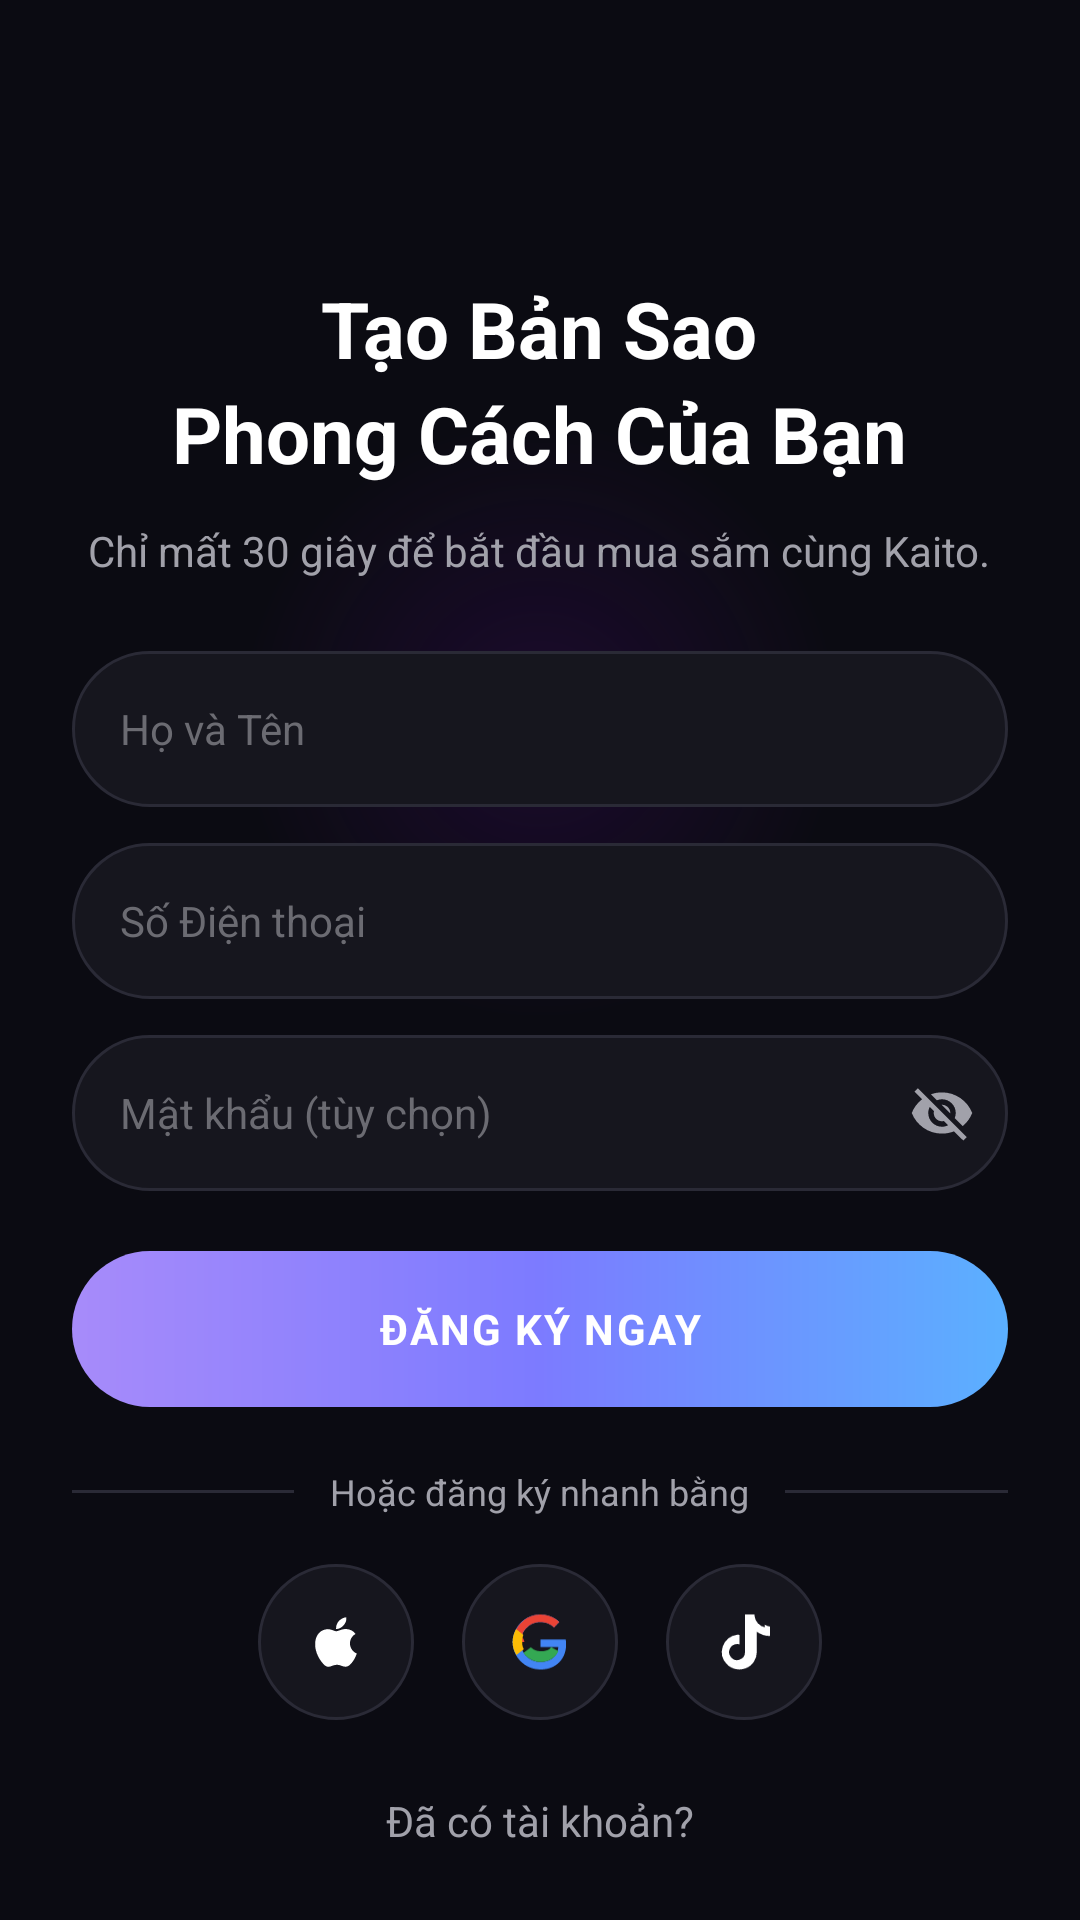

The Android layout XML behind this screen, and the referenced resources:
<!-- AndroidManifest.xml: activity theme Theme.BanQuanAo.Auth -->
<!-- res/layout/activity_register.xml -->
<?xml version="1.0" encoding="utf-8"?>
<androidx.core.widget.NestedScrollView
    xmlns:android="http://schemas.android.com/apk/res/android"
    xmlns:tools="http://schemas.android.com/tools"
    android:id="@+id/registerRoot"
    android:layout_width="match_parent"
    android:layout_height="match_parent"
    android:background="@drawable/bg_login_root"
    android:fillViewport="true"
    android:overScrollMode="never"
    tools:context=".ui.auth.RegisterActivity">

    <LinearLayout
        android:layout_width="match_parent"
        android:layout_height="wrap_content"
        android:orientation="vertical"
        android:paddingHorizontal="@dimen/space_2xl"
        android:paddingTop="@dimen/space_lg"
        android:paddingBottom="@dimen/space_2xl">

        
        <ImageView
            android:id="@+id/btnBack"
            android:layout_width="32dp"
            android:layout_height="32dp"
            android:layout_marginTop="@dimen/space_md"
            android:padding="4dp"
            android:src="@drawable/ic_back" />

        
        <TextView
            android:layout_width="wrap_content"
            android:layout_height="wrap_content"
            android:layout_gravity="center_horizontal"
            android:layout_marginTop="@dimen/space_3xl"
            android:gravity="center"
            android:text="@string/register_title_1"
            android:textColor="@color/login_text_primary"
            android:textSize="26sp"
            android:textStyle="bold" />

        <TextView
            android:layout_width="wrap_content"
            android:layout_height="wrap_content"
            android:layout_gravity="center_horizontal"
            android:gravity="center"
            android:text="@string/register_title_2"
            android:textColor="@color/login_text_primary"
            android:textSize="26sp"
            android:textStyle="bold" />

        <TextView
            android:layout_width="wrap_content"
            android:layout_height="wrap_content"
            android:layout_gravity="center_horizontal"
            android:layout_marginTop="@dimen/space_md"
            android:gravity="center"
            android:text="@string/register_subtitle"
            android:textColor="@color/login_text_secondary"
            android:textSize="@dimen/text_body" />

        
        <EditText
            android:id="@+id/inputName"
            android:layout_width="match_parent"
            android:layout_height="@dimen/login_input_height"
            android:layout_marginTop="@dimen/space_2xl"
            android:autofillHints="name"
            android:background="@drawable/bg_login_input"
            android:hint="@string/register_name_hint"
            android:inputType="textPersonName"
            android:paddingHorizontal="@dimen/space_lg"
            android:textColor="@color/login_text_primary"
            android:textColorHint="@color/login_text_muted"
            android:textCursorDrawable="@null"
            android:textSize="@dimen/text_body" />

        <EditText
            android:id="@+id/inputPhone"
            android:layout_width="match_parent"
            android:layout_height="@dimen/login_input_height"
            android:layout_marginTop="@dimen/space_md"
            android:autofillHints="phone"
            android:background="@drawable/bg_login_input"
            android:hint="@string/register_phone_hint"
            android:inputType="phone"
            android:paddingHorizontal="@dimen/space_lg"
            android:textColor="@color/login_text_primary"
            android:textColorHint="@color/login_text_muted"
            android:textCursorDrawable="@null"
            android:textSize="@dimen/text_body" />

        
        <FrameLayout
            android:layout_width="match_parent"
            android:layout_height="@dimen/login_input_height"
            android:layout_marginTop="@dimen/space_md"
            android:background="@drawable/bg_login_input">

            <EditText
                android:id="@+id/inputPassword"
                android:layout_width="match_parent"
                android:layout_height="match_parent"
                android:autofillHints="password"
                android:background="@android:color/transparent"
                android:hint="@string/register_password_hint"
                android:inputType="textPassword"
                android:paddingStart="@dimen/space_lg"
                android:paddingEnd="48dp"
                android:textColor="@color/login_text_primary"
                android:textColorHint="@color/login_text_muted"
                android:textCursorDrawable="@null"
                android:textSize="@dimen/text_body" />

            <ImageView
                android:id="@+id/btnTogglePassword"
                android:layout_width="44dp"
                android:layout_height="44dp"
                android:layout_gravity="end|center_vertical"
                android:padding="11dp"
                android:src="@drawable/ic_eye_off" />
        </FrameLayout>

        
        <TextView
            android:id="@+id/btnSubmit"
            android:layout_width="match_parent"
            android:layout_height="@dimen/login_btn_height"
            android:layout_marginTop="@dimen/space_xl"
            android:background="@drawable/bg_login_btn_gradient"
            android:clickable="true"
            android:focusable="true"
            android:gravity="center"
            android:letterSpacing="0.05"
            android:text="@string/register_submit"
            android:textColor="@color/white"
            android:textSize="@dimen/text_body"
            android:textStyle="bold" />

        
        <LinearLayout
            android:layout_width="match_parent"
            android:layout_height="wrap_content"
            android:layout_marginTop="@dimen/space_xl"
            android:gravity="center_vertical"
            android:orientation="horizontal">

            <View
                android:layout_width="0dp"
                android:layout_height="1dp"
                android:layout_weight="1"
                android:background="@color/login_input_stroke" />

            <TextView
                android:layout_width="wrap_content"
                android:layout_height="wrap_content"
                android:paddingHorizontal="@dimen/space_md"
                android:text="@string/register_or_quick"
                android:textColor="@color/login_text_secondary"
                android:textSize="@dimen/text_small" />

            <View
                android:layout_width="0dp"
                android:layout_height="1dp"
                android:layout_weight="1"
                android:background="@color/login_input_stroke" />
        </LinearLayout>

        
        <LinearLayout
            android:layout_width="match_parent"
            android:layout_height="wrap_content"
            android:layout_marginTop="@dimen/space_lg"
            android:gravity="center"
            android:orientation="horizontal">

            <FrameLayout
                android:id="@+id/socialApple"
                android:layout_width="@dimen/login_social_size"
                android:layout_height="@dimen/login_social_size"
                android:background="@drawable/bg_social_circle">

                <ImageView
                    android:layout_width="22dp"
                    android:layout_height="22dp"
                    android:layout_gravity="center"
                    android:src="@drawable/ic_apple" />
            </FrameLayout>

            <FrameLayout
                android:id="@+id/socialGoogle"
                android:layout_width="@dimen/login_social_size"
                android:layout_height="@dimen/login_social_size"
                android:layout_marginHorizontal="@dimen/space_lg"
                android:background="@drawable/bg_social_circle">

                <ImageView
                    android:layout_width="22dp"
                    android:layout_height="22dp"
                    android:layout_gravity="center"
                    android:src="@drawable/ic_google" />
            </FrameLayout>

            <FrameLayout
                android:id="@+id/socialTiktok"
                android:layout_width="@dimen/login_social_size"
                android:layout_height="@dimen/login_social_size"
                android:background="@drawable/bg_social_circle">

                <ImageView
                    android:layout_width="22dp"
                    android:layout_height="22dp"
                    android:layout_gravity="center"
                    android:src="@drawable/ic_tiktok" />
            </FrameLayout>
        </LinearLayout>

        <TextView
            android:id="@+id/linkLogin"
            android:layout_width="wrap_content"
            android:layout_height="wrap_content"
            android:layout_gravity="center_horizontal"
            android:layout_marginTop="@dimen/space_2xl"
            android:gravity="center"
            android:text="@string/register_have_account"
            android:textColor="@color/login_text_secondary"
            android:textSize="@dimen/text_body" />

    </LinearLayout>

</androidx.core.widget.NestedScrollView>
<!-- resources referenced by this layout -->
<resources>
  <color name="login_input_stroke">#2A2A36</color>
  <color name="login_text_muted">#6B6B72</color>
  <color name="login_text_primary">#FFFFFF</color>
  <color name="login_text_secondary">#A1A1AA</color>
  <color name="white">#FFFFFFFF</color>
  <dimen name="login_btn_height">52dp</dimen>
  <dimen name="login_input_height">52dp</dimen>
  <dimen name="login_social_size">52dp</dimen>
  <dimen name="space_2xl">24dp</dimen>
  <dimen name="space_3xl">32dp</dimen>
  <dimen name="space_lg">16dp</dimen>
  <dimen name="space_md">12dp</dimen>
  <dimen name="space_xl">20dp</dimen>
  <dimen name="text_body">14sp</dimen>
  <dimen name="text_small">12sp</dimen>
  <!-- drawable bg_login_btn_gradient (drawable) -->
  <?xml version="1.0" encoding="utf-8"?>
  <shape xmlns:android="http://schemas.android.com/apk/res/android"
      android:shape="rectangle">
      <gradient
          android:angle="0"
          android:startColor="@color/login_btn_gradient_start"
          android:centerColor="@color/login_btn_gradient_mid"
          android:endColor="@color/login_btn_gradient_end"
          android:type="linear" />
      <corners android:radius="@dimen/radius_pill" />
  </shape>
  <!-- drawable bg_login_input (drawable) -->
  <?xml version="1.0" encoding="utf-8"?>
  <shape xmlns:android="http://schemas.android.com/apk/res/android"
      android:shape="rectangle">
      <solid android:color="@color/login_input_bg" />
      <stroke android:width="1dp" android:color="@color/login_input_stroke" />
      <corners android:radius="@dimen/radius_pill" />
  </shape>
  <!-- drawable bg_social_circle (drawable) -->
  <?xml version="1.0" encoding="utf-8"?>
  <shape xmlns:android="http://schemas.android.com/apk/res/android"
      android:shape="oval">
      <solid android:color="@color/login_input_bg" />
      <stroke android:width="1dp" android:color="@color/login_input_stroke" />
  </shape>
  <!-- drawable ic_tiktok (drawable) -->
  <vector xmlns:android="http://schemas.android.com/apk/res/android"
      android:width="20dp" android:height="20dp"
      android:viewportWidth="24" android:viewportHeight="24"
      android:tint="@color/white">
      <path android:fillColor="@android:color/white"
          android:pathData="M19.59,6.69a4.83,4.83 0,0 1,-3.77 -4.25V2h-3.45v13.67a2.89,2.89 0,0 1,-5.2 1.74,2.89 2.89,0 0,1 2.31,-4.64 2.93,2.93 0,0 1,0.88 0.13V9.4a6.84,6.84 0,0 0,-0.88 -0.05A6.33,6.33 0,0 0,5.8 20.1a6.34,6.34 0,0 0,10.86 -4.43V8.29a8.16,8.16 0,0 0,4.77 1.52v-3.4a4.85,4.85 0,0 1,-1.84 -0.7z" />
  </vector>
  <string name="register_have_account">Đã có tài khoản?</string>
  <string name="register_name_hint">Họ và Tên</string>
  <string name="register_or_quick">Hoặc đăng ký nhanh bằng</string>
  <string name="register_password_hint">Mật khẩu (tùy chọn)</string>
  <string name="register_phone_hint">Số Điện thoại</string>
  <string name="register_submit">ĐĂNG KÝ NGAY</string>
  <string name="register_subtitle">Chỉ mất 30 giây để bắt đầu mua sắm cùng Kaito.</string>
  <string name="register_title_1">Tạo Bản Sao</string>
  <string name="register_title_2">Phong Cách Của Bạn</string>
  <style name="Theme.BanQuanAo.Auth" parent="Theme.BanQuanAo">
          <item name="android:statusBarColor">@android:color/transparent</item>
          <item name="android:navigationBarColor">@color/login_bg</item>
          <item name="android:windowLightStatusBar">false</item>
          <item name="android:windowLightNavigationBar">false</item>
      </style>
  <color name="login_btn_gradient_start">#A78BFA</color>
  <color name="login_btn_gradient_mid">#7C7BFF</color>
  <color name="login_btn_gradient_end">#5BB0FF</color>
  <dimen name="radius_pill">100dp</dimen>
  <color name="login_input_bg">#16161E</color>
  <color name="login_bg">#0B0B12</color>
  <style name="Theme.BanQuanAo" parent="Base.Theme.BanQuanAo" />
  <color name="brand_primary">#111111</color>
  <color name="brand_secondary">#FF3B6F</color>
  <color name="bg_app">#FFFFFFFF</color>
  <color name="text_primary">#111111</color>
</resources>
